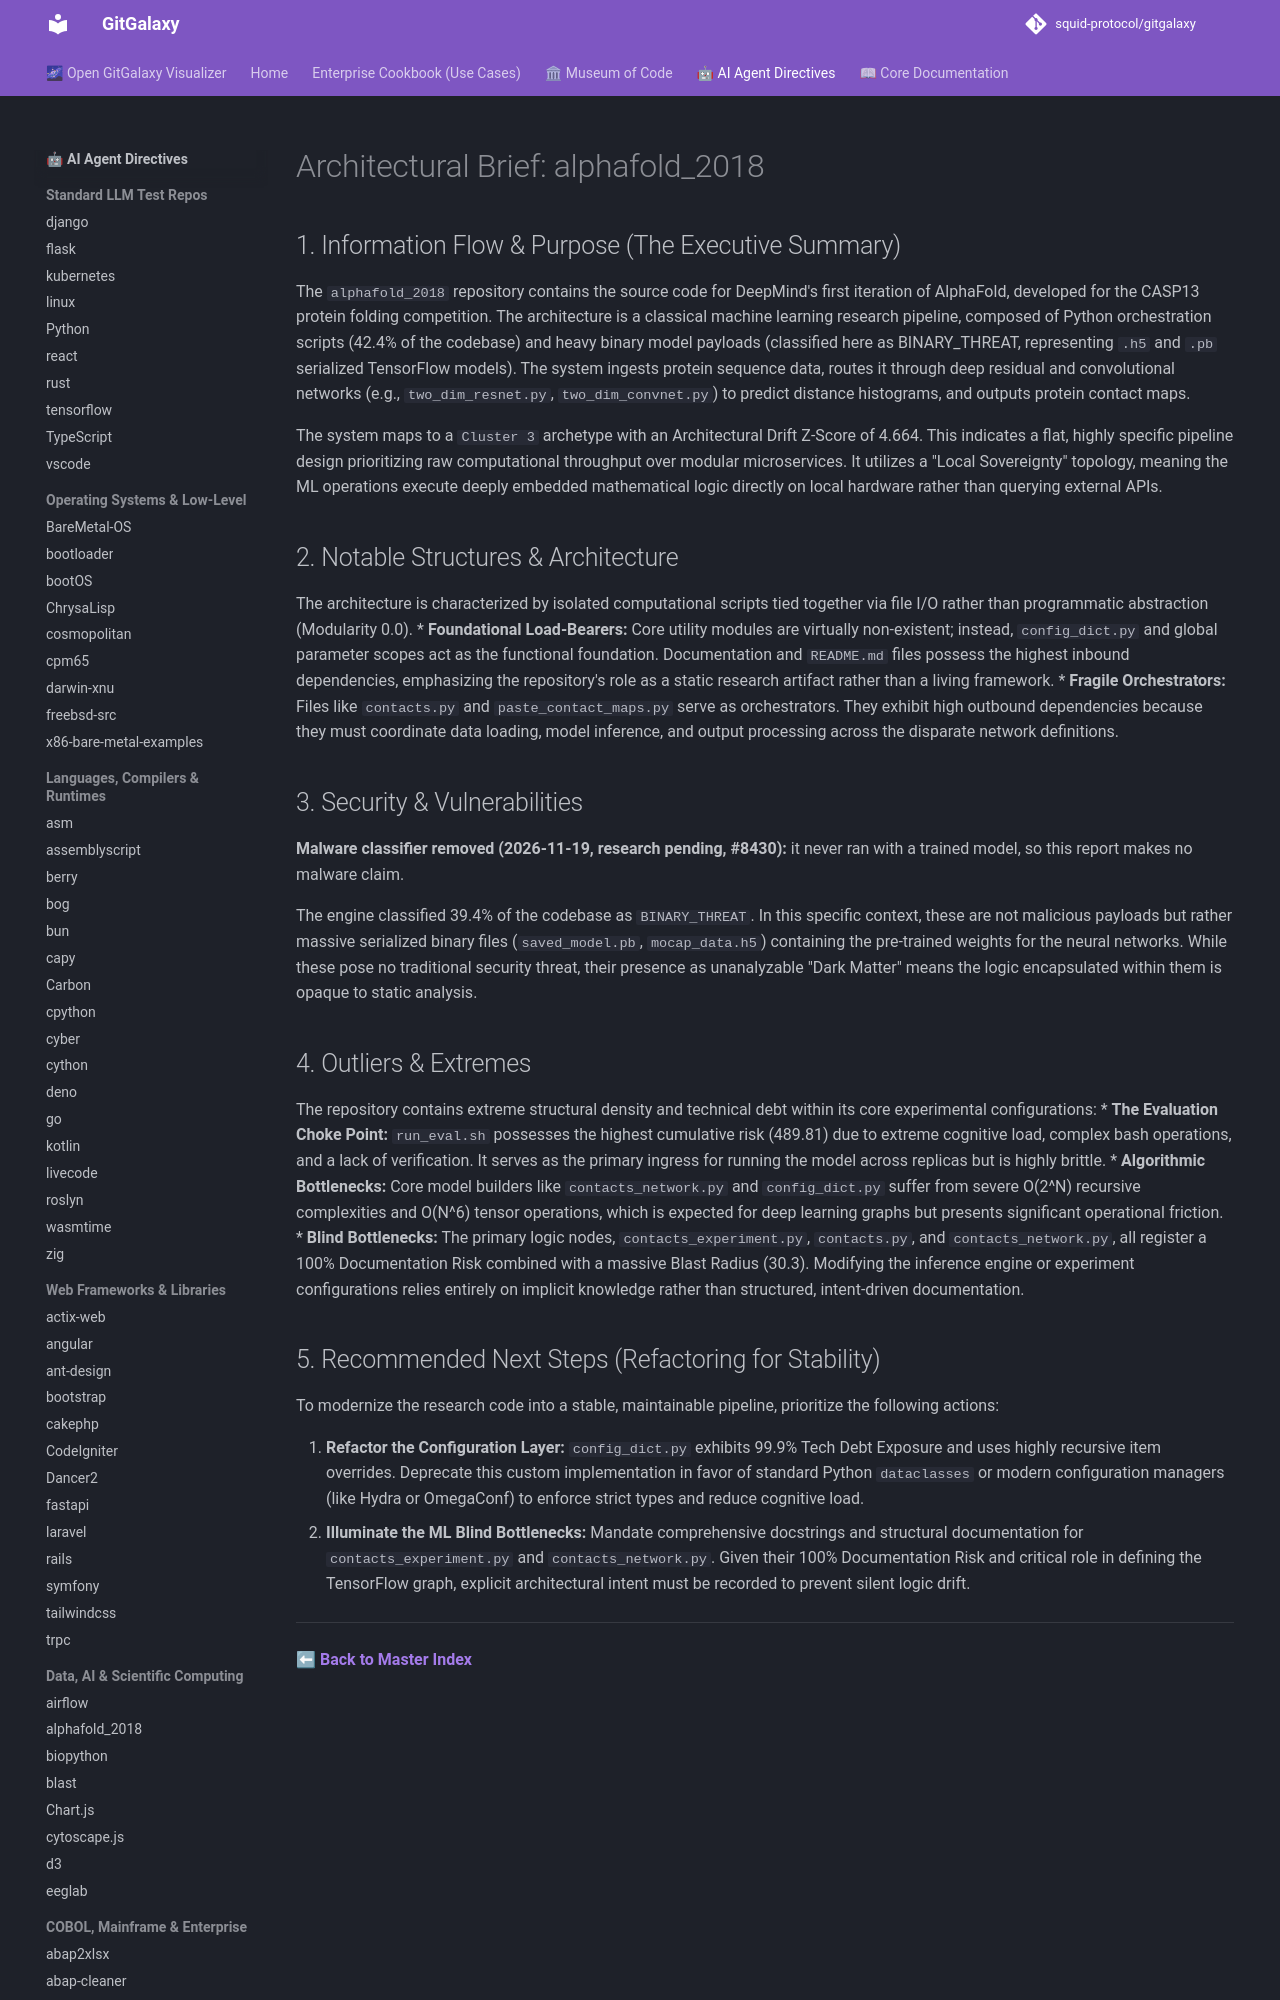

repository: squid-protocol/gitgalaxy · page: LLM-reports/alphafold_2018_llm_report/index.html · generator: mkdocs

---
description: "The `alphafold_2018` repository contains the source code for DeepMind's first iteration of AlphaFold, developed for the CASP13 protein folding..."
---
# Architectural Brief: alphafold_2018

## 1. Information Flow & Purpose (The Executive Summary)
The `alphafold_2018` repository contains the source code for DeepMind's first iteration of AlphaFold, developed for the CASP13 protein folding competition. The architecture is a classical machine learning research pipeline, composed of Python orchestration scripts (42.4% of the codebase) and heavy binary model payloads (classified here as BINARY_THREAT, representing `.h5` and `.pb` serialized TensorFlow models). The system ingests protein sequence data, routes it through deep residual and convolutional networks (e.g., `two_dim_resnet.py`, `two_dim_convnet.py`) to predict distance histograms, and outputs protein contact maps.

The system maps to a `Cluster 3` archetype with an Architectural Drift Z-Score of 4.664. This indicates a flat, highly specific pipeline design prioritizing raw computational throughput over modular microservices. It utilizes a "Local Sovereignty" topology, meaning the ML operations execute deeply embedded mathematical logic directly on local hardware rather than querying external APIs.
